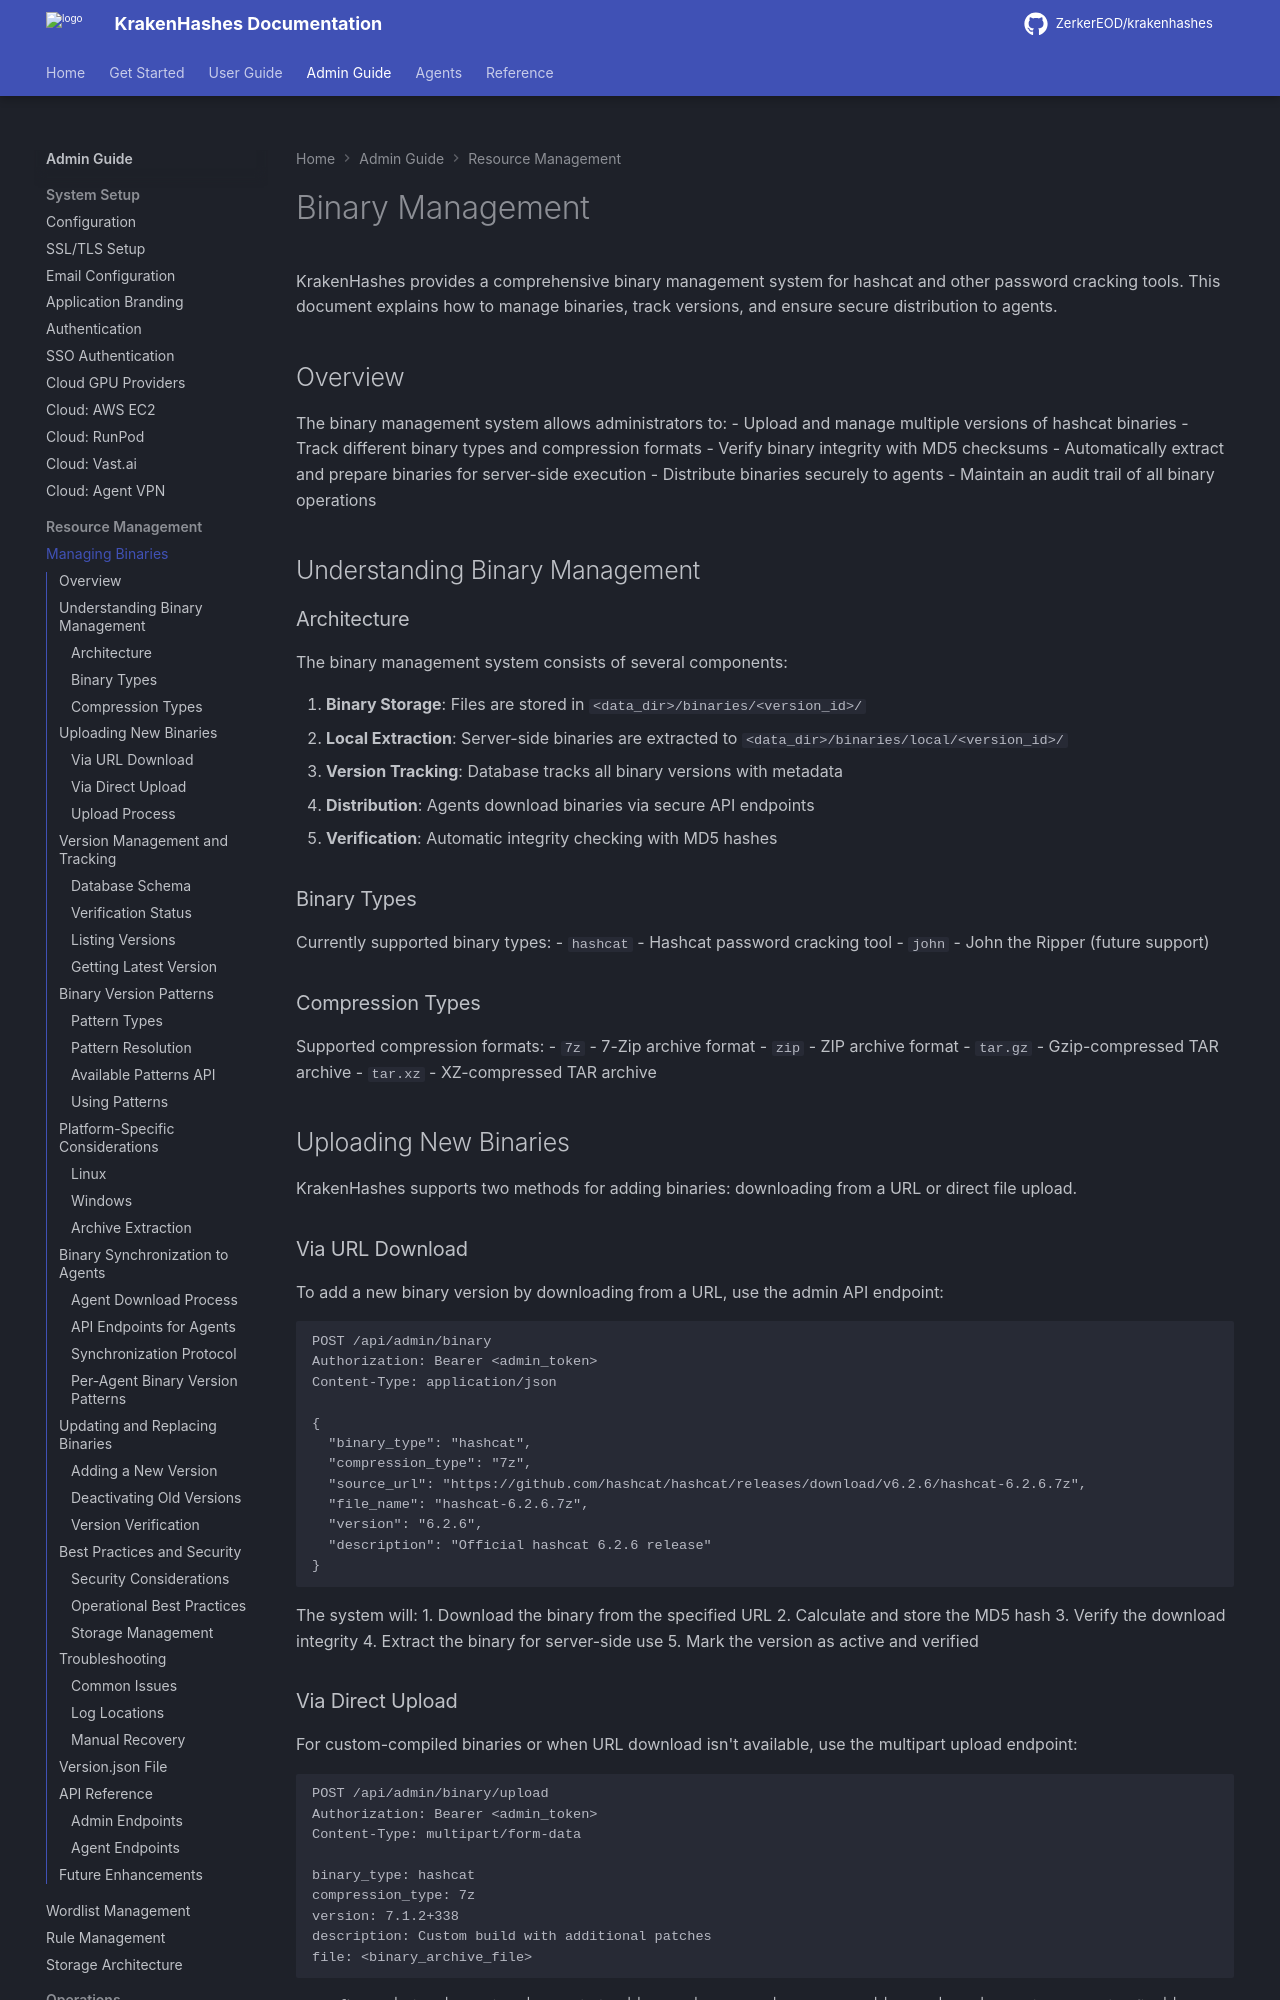

repository: ZerkerEOD/krakenhashes · page: 3.2.0/admin-guide/resource-management/binaries/index.html · generator: mkdocs

# Binary Management

KrakenHashes provides a comprehensive binary management system for hashcat and other password cracking tools. This document explains how to manage binaries, track versions, and ensure secure distribution to agents.

## Overview

The binary management system allows administrators to:
- Upload and manage multiple versions of hashcat binaries
- Track different binary types and compression formats
- Verify binary integrity with MD5 checksums
- Automatically extract and prepare binaries for server-side execution
- Distribute binaries securely to agents
- Maintain an audit trail of all binary operations

## Understanding Binary Management

### Architecture

The binary management system consists of several components:

1. **Binary Storage**: Files are stored in `<data_dir>/binaries/<version_id>/`
2. **Local Extraction**: Server-side binaries are extracted to `<data_dir>/binaries/local/<version_id>/`
3. **Version Tracking**: Database tracks all binary versions with metadata
4. **Distribution**: Agents download binaries via secure API endpoints
5. **Verification**: Automatic integrity checking with MD5 hashes

### Binary Types

Currently supported binary types:
- `hashcat` - Hashcat password cracking tool
- `john` - John the Ripper (future support)

### Compression Types

Supported compression formats:
- `7z` - 7-Zip archive format
- `zip` - ZIP archive format
- `tar.gz` - Gzip-compressed TAR archive
- `tar.xz` - XZ-compressed TAR archive

## Uploading New Binaries

KrakenHashes supports two methods for adding binaries: downloading from a URL or direct file upload.

### Via URL Download

To add a new binary version by downloading from a URL, use the admin API endpoint:

```http
POST /api/admin/binary
Authorization: Bearer <admin_token>
Content-Type: application/json

{
  "binary_type": "hashcat",
  "compression_type": "7z",
  "source_url": "https://github.com/hashcat/hashcat/releases/download/v6.2.6/hashcat-6.2.6.7z",
  "file_name": "hashcat-6.2.6.7z",
  "version": "6.2.6",
  "description": "Official hashcat 6.2.6 release"
}
```

The system will:
1. Download the binary from the specified URL
2. Calculate and store the MD5 hash
3. Verify the download integrity
4. Extract the binary for server-side use
5. Mark the version as active and verified
